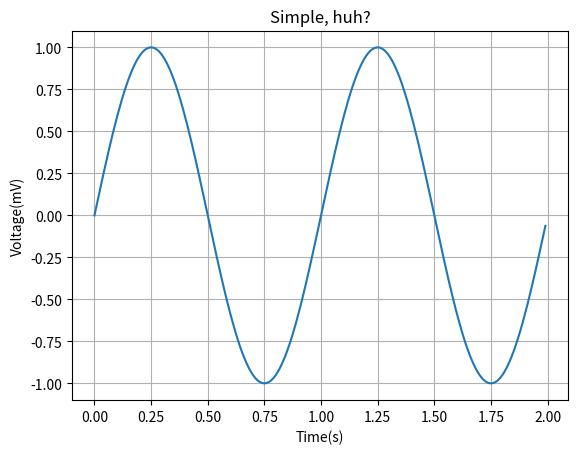

Reproduce this figure in Python.
import numpy as np
import matplotlib.pyplot as plt

# This is a sample Python script.

# Press Shift+F10 to execute it or replace it with your code.
# Press Double Shift to search everywhere for classes, files, tool windows, actions, and settings.


def PlotTest() -> None:
    t = np.arange(0.0, 2.0, 0.01)
    s = np.sin(2 * np.pi * t)
    fig, ax = plt.subplots()
    ax.plot(t, s)
    ax.set(xlabel='Time(s)', ylabel='Voltage(mV)', title='Simple, huh?')
    ax.grid()
    plt.show()

# Press the green button in the gutter to run the script.
if __name__ == '__main__':
    PlotTest()

# See PyCharm help at https://www.jetbrains.com/help/pycharm/
